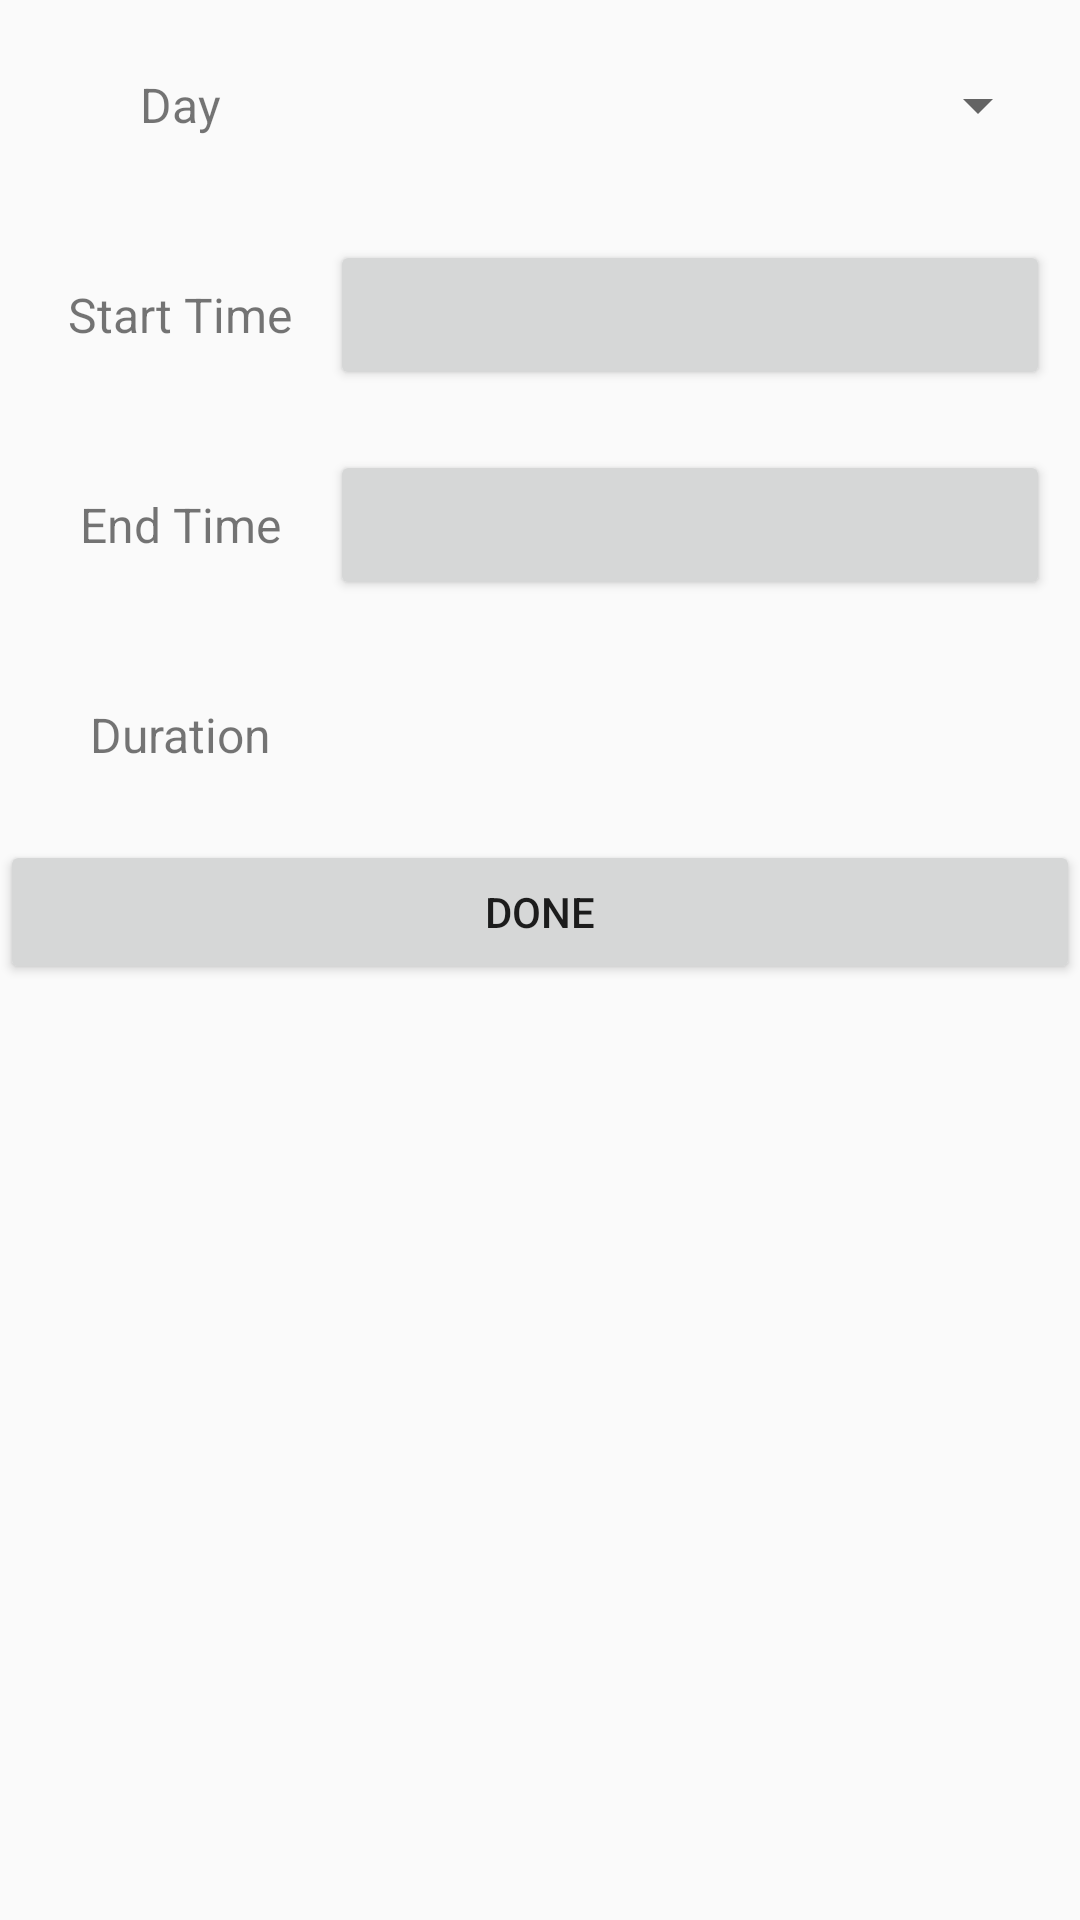

Produce the Android XML layout that renders to this screen, including the resource entries it uses.
<!-- AndroidManifest.xml: application theme AppTheme -->
<!-- res/layout/activity_timing.xml -->
<?xml version="1.0" encoding="utf-8"?>
<LinearLayout
        xmlns:android="http://schemas.android.com/apk/res/android"
        xmlns:tools="http://schemas.android.com/tools"
        android:layout_width="match_parent"
        android:layout_height="match_parent"
        android:orientation="vertical"
        tools:context=".Activities.TimingActivity">

    

    <LinearLayout
            android:layout_width="match_parent"
            android:layout_height="50dp"
            android:orientation="horizontal"
            android:layout_margin="10dp" >

        <TextView
                android:layout_width="100dp"
                android:layout_height="match_parent"
                android:text="@string/text_day"
                android:layout_gravity="center"
                android:gravity="center"
                android:textSize="16sp" />

        <Spinner
                android:id="@+id/spinner_day"
                android:layout_width="0dp"
                android:layout_height="match_parent"
                android:layout_weight="2"
                android:layout_gravity="center"
                android:gravity="center" />

    </LinearLayout>

    

    <LinearLayout
            android:layout_width="match_parent"
            android:layout_height="50dp"
            android:orientation="horizontal"
            android:layout_margin="10dp" >

        <TextView
                android:layout_width="100dp"
                android:layout_height="match_parent"
                android:text="@string/text_startTime"
                android:layout_gravity="center"
                android:gravity="center"
                android:textSize="16sp" />

        <Button
                android:id="@+id/button_startTime"
                android:layout_width="0dp"
                android:layout_height="match_parent"
                android:layout_weight="2"
                android:layout_gravity="center"
                android:gravity="center"
                android:onClick="selectStartTime"/>

    </LinearLayout>

    

    <LinearLayout
            android:layout_width="match_parent"
            android:layout_height="50dp"
            android:orientation="horizontal"
            android:layout_margin="10dp" >

        <TextView
                android:layout_width="100dp"
                android:layout_height="match_parent"
                android:text="@string/text_endTime"
                android:layout_gravity="center"
                android:gravity="center"
                android:textSize="16sp" />

        <Button
                android:id="@+id/button_endTime"
                android:layout_width="0dp"
                android:layout_height="match_parent"
                android:layout_weight="2"
                android:layout_gravity="center"
                android:gravity="center"
                android:onClick="selectEndTime"/>

    </LinearLayout>


    

    <LinearLayout
            android:layout_width="match_parent"
            android:layout_height="50dp"
            android:orientation="horizontal"
            android:layout_margin="10dp" >

        <TextView
                android:layout_width="100dp"
                android:layout_height="match_parent"
                android:text="@string/text_duration"
                android:layout_gravity="center"
                android:gravity="center"
                android:textSize="16sp" />

        <TextView
                android:id="@+id/textView_duration"
                android:layout_width="0dp"
                android:layout_height="match_parent"
                android:layout_weight="2"
                android:layout_gravity="center"
                android:gravity="center" />

    </LinearLayout>

    <Button
            android:layout_width="match_parent"
            android:layout_height="wrap_content"
            android:text="@string/text_done"
            android:onClick="done" />

</LinearLayout>
<!-- resources referenced by this layout -->
<resources>
  <string name="text_day">Day</string>
  <string name="text_done">Done</string>
  <string name="text_duration">Duration</string>
  <string name="text_endTime">End Time</string>
  <string name="text_startTime">Start Time</string>
  <style name="AppTheme" parent="Theme.AppCompat.Light.DarkActionBar">
          
          <item name="colorPrimary">@color/colorPrimary</item>
          <item name="colorPrimaryDark">@color/colorPrimaryDark</item>
          <item name="colorAccent">@color/colorAccent</item>
      </style>
  <color name="colorPrimary">#215ea6</color>
  <color name="colorPrimaryDark">#215ea6</color>
  <color name="colorAccent">#D81B60</color>
</resources>
